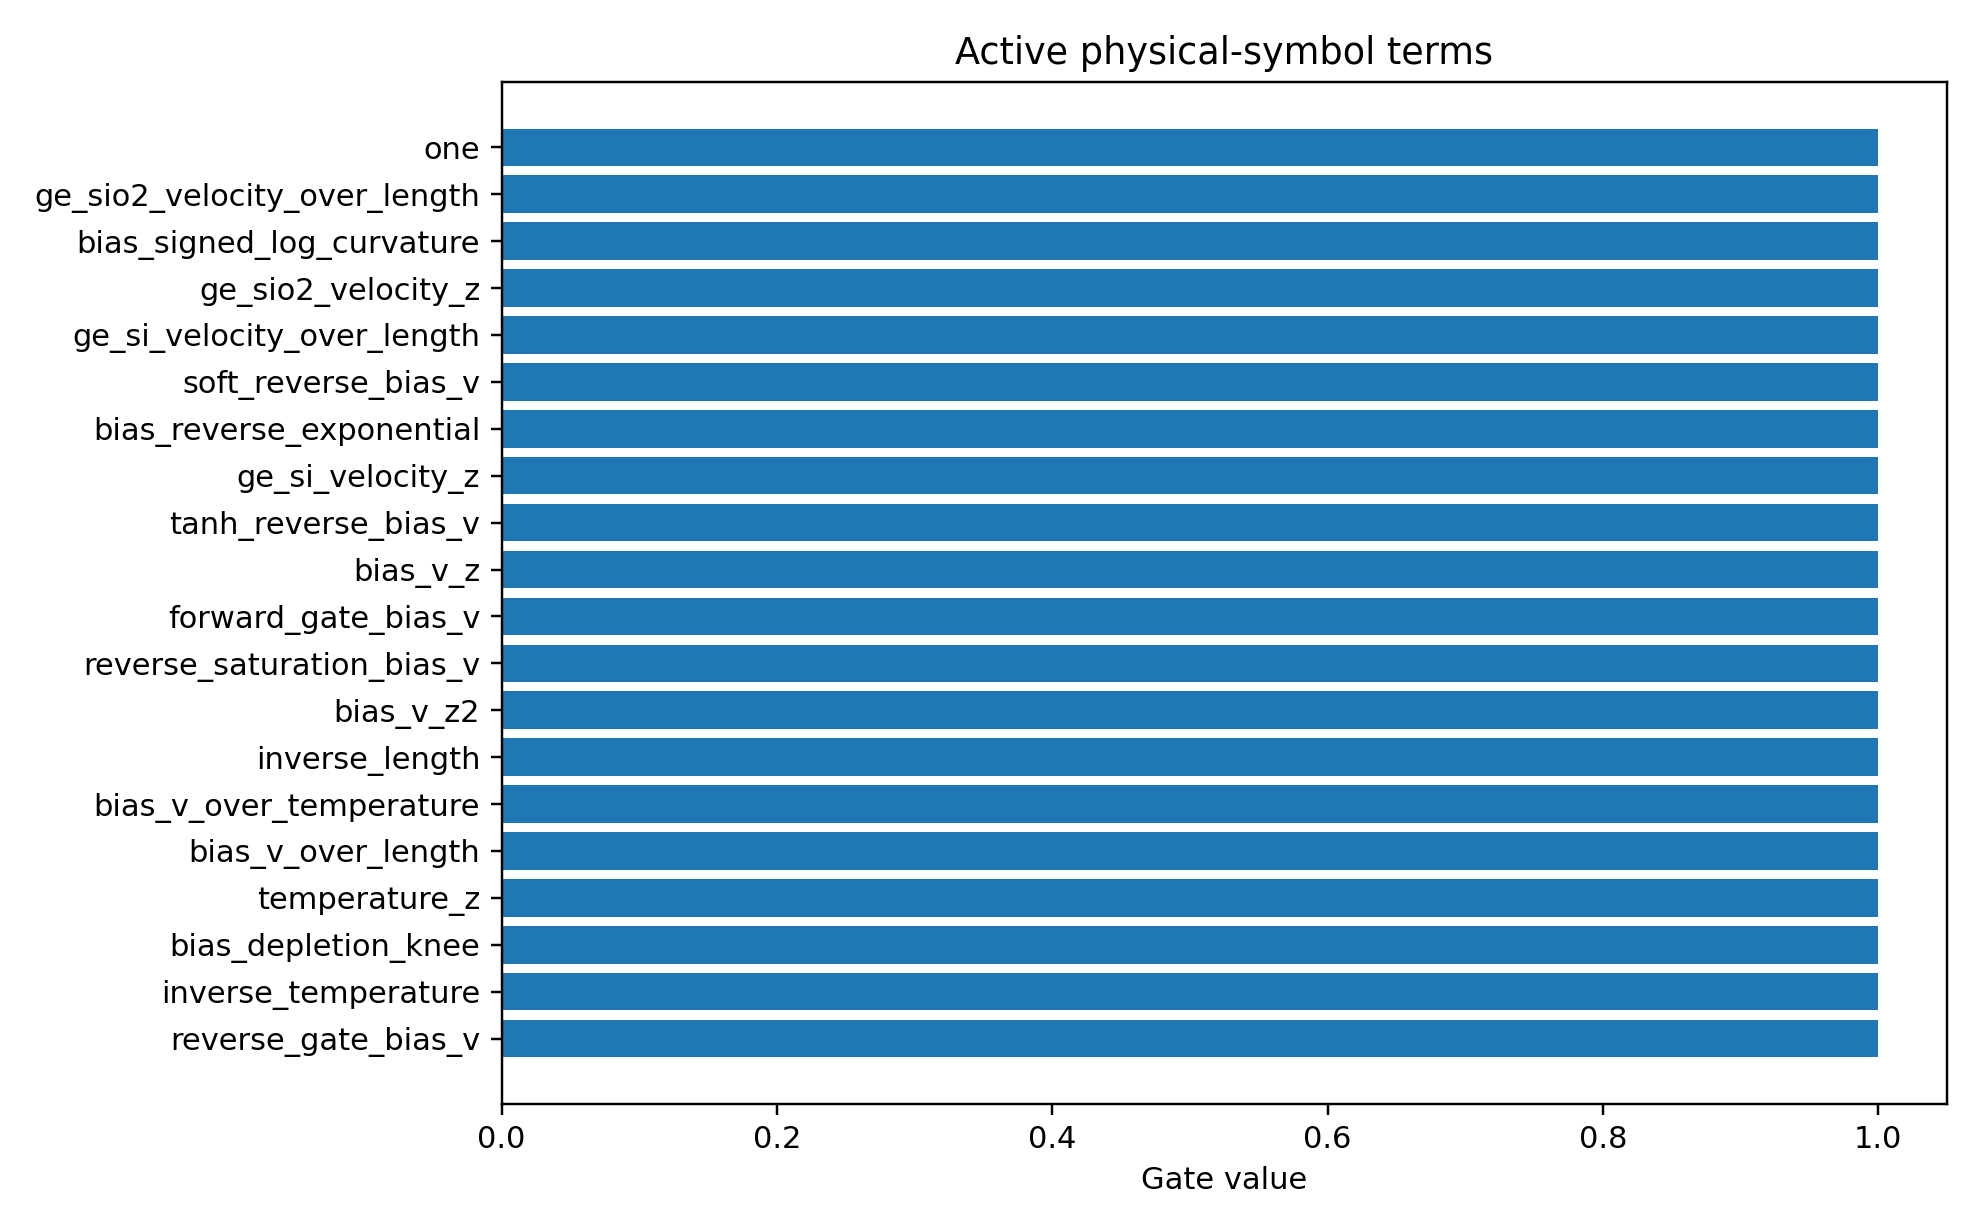

The file beside this chart, header and first rows:
mechanism_index, mechanism, photo_role, mechanism_drive, mechanism_initial_sign, mechanism_scale, term_index, term_name, expression, dependencies, probability, active_gate, coefficient_model_space
0, symbolic_response, mechanism, all, 1.0, 1.0, 0, one, 1, , 0.9615, 1.0, 0.3246
0, symbolic_response, mechanism, all, 1.0, 1.0, 17, ge_sio2_velocity_over_length, ge_sio2_recomb_velocity/active_layer_len…, ge_sio2_recomb_velocity,active_layer_len…, 0.866, 1.0, 0.09436
0, symbolic_response, mechanism, all, 1.0, 1.0, 24, bias_signed_log_curvature, sign(bias_v)*log1p(abs(bias_v)/0.1), bias_v, 0.8248, 1.0, 0.412
0, symbolic_response, mechanism, all, 1.0, 1.0, 15, ge_sio2_velocity_z, scaled(ge_sio2_recomb_velocity), ge_sio2_recomb_velocity, 0.766, 1.0, -0.06651
0, symbolic_response, mechanism, all, 1.0, 1.0, 18, ge_si_velocity_over_length, ge_si_recomb_velocity/active_layer_lengt…, ge_si_recomb_velocity,active_layer_lengt…, 0.7399, 1.0, 0.1469
0, symbolic_response, mechanism, all, 1.0, 1.0, 3, soft_reverse_bias_v, softplus(-bias_v/0.2), bias_v, 0.7131, 1.0, 0.265
0, symbolic_response, mechanism, all, 1.0, 1.0, 23, bias_reverse_exponential, exp(-clip(bias_v, -3, 3)), bias_v, 0.688, 1.0, 0.2912
0, symbolic_response, mechanism, all, 1.0, 1.0, 16, ge_si_velocity_z, scaled(ge_si_recomb_velocity), ge_si_recomb_velocity, 0.6811, 1.0, -0.08732
0, symbolic_response, mechanism, all, 1.0, 1.0, 4, tanh_reverse_bias_v, tanh(-bias_v/1.0), bias_v, 0.6545, 1.0, -0.2205
0, symbolic_response, mechanism, all, 1.0, 1.0, 1, bias_v_z, scaled(bias_v), bias_v, 0.6202, 1.0, 0.295
0, symbolic_response, mechanism, all, 1.0, 1.0, 6, forward_gate_bias_v, sigmoid(bias_v/0.2), bias_v, 0.6141, 1.0, -0.3074
0, symbolic_response, mechanism, all, 1.0, 1.0, 5, reverse_saturation_bias_v, 1-exp(-(softplus(-bias_v/0.2)-log(2))), bias_v, 0.6114, 1.0, -0.1835
0, symbolic_response, mechanism, all, 1.0, 1.0, 2, bias_v_z2, scaled(bias_v)^2, bias_v, 0.6057, 1.0, -0.2562
0, symbolic_response, mechanism, all, 1.0, 1.0, 12, inverse_length, 1/active_layer_length, active_layer_length, 0.5328, 1.0, -0.2092
0, symbolic_response, mechanism, all, 1.0, 1.0, 10, bias_v_over_temperature, bias_v/simulation_temperature, bias_v,simulation_temperature, 0.4958, 1.0, -0.1209
0, symbolic_response, mechanism, all, 1.0, 1.0, 13, bias_v_over_length, bias_v/active_layer_length, bias_v,active_layer_length, 0.4786, 1.0, -0.07507
0, symbolic_response, mechanism, all, 1.0, 1.0, 8, temperature_z, scaled(simulation_temperature), simulation_temperature, 0.4511, 1.0, 0.02037
0, symbolic_response, mechanism, all, 1.0, 1.0, 22, bias_depletion_knee, 1/sqrt(1 + (bias_v/0.45)^2), bias_v, 0.4388, 1.0, 0.03534
0, symbolic_response, mechanism, all, 1.0, 1.0, 9, inverse_temperature, 1/simulation_temperature, simulation_temperature, 0.4249, 1.0, 0.01441
0, symbolic_response, mechanism, all, 1.0, 1.0, 7, reverse_gate_bias_v, sigmoid(-bias_v/0.2), bias_v, 0.4058, 1.0, -0.01885
0, symbolic_response, mechanism, all, 1.0, 1.0, 20, bias_reverse_softplus2, softplus(-bias_v/0.2)^2, bias_v, 0.3677, 1.0, 0.02638
0, symbolic_response, mechanism, all, 1.0, 1.0, 11, length_z, scaled(active_layer_length), active_layer_length, 0.3627, 1.0, 0.01791
0, symbolic_response, mechanism, all, 1.0, 1.0, 21, bias_forward_softplus2, softplus(bias_v/0.2)^2, bias_v, 0.3402, 1.0, -0.0382
0, symbolic_response, mechanism, all, 1.0, 1.0, 26, depletion_knee_times_log_frequency, 1/sqrt(1 + (bias_v/0.45)^2)*scaled(log_f…, bias_v,log_frequency_ghz, 0.1775, 1.0, -0.008875
0, symbolic_response, mechanism, all, 1.0, 1.0, 19, bias_curvature_z3, scaled(bias_v)^3, bias_v, 0.2218, 0.0, -0.00542
0, symbolic_response, mechanism, all, 1.0, 1.0, 25, bias_curvature_times_log_frequency, scaled(bias_v)^2*scaled(log_frequency_gh…, bias_v,log_frequency_ghz, 0.115, 0.0, -0.01243
0, symbolic_response, mechanism, all, 1.0, 1.0, 14, trap_A_z, scaled(trap_assisted_recomb_A), trap_assisted_recomb_A, 0.02568, 0.0, 0.0002338
